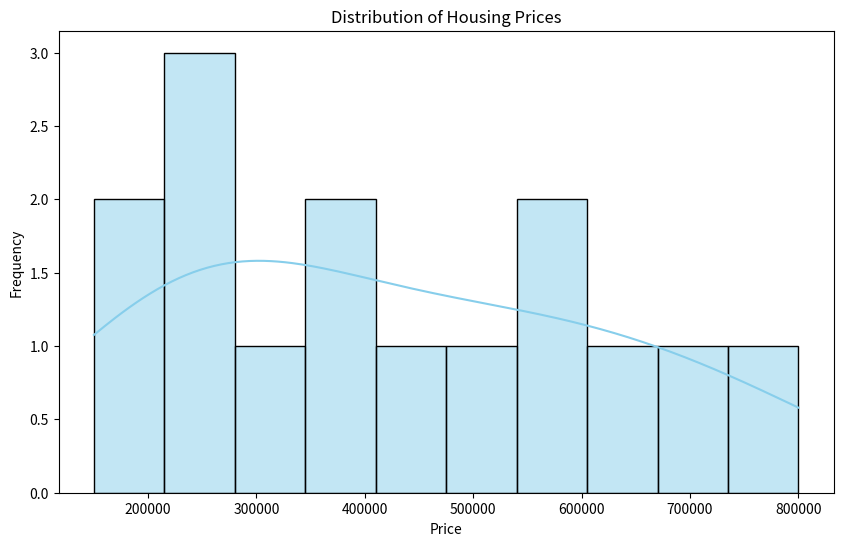
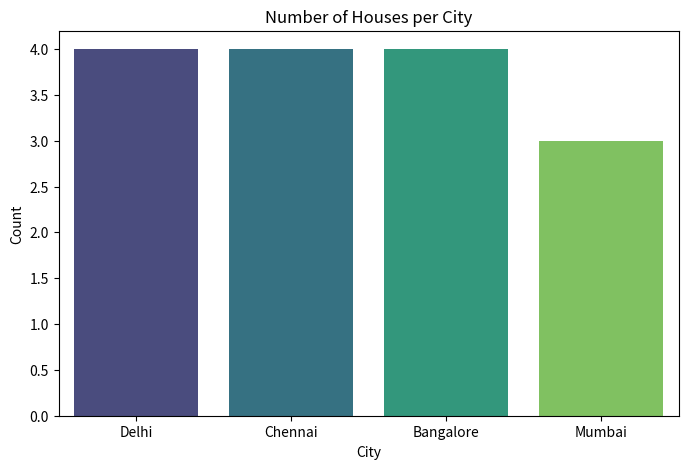
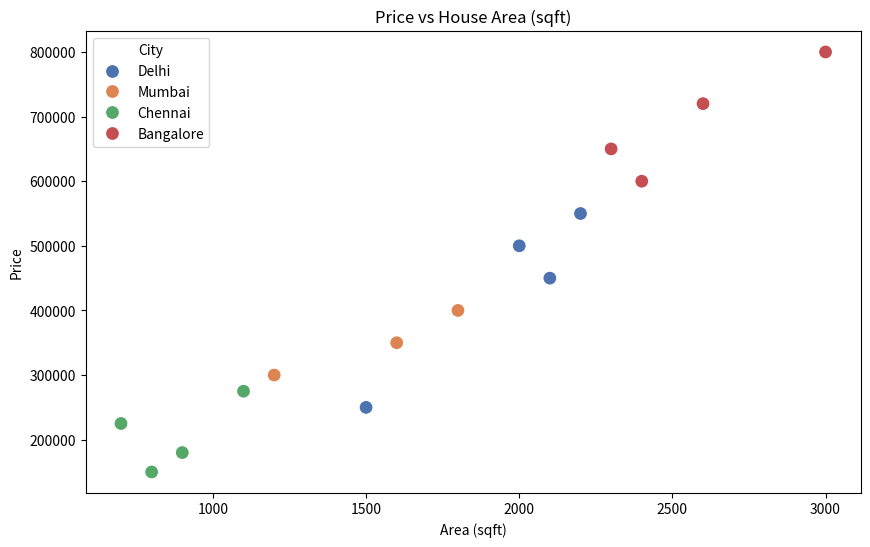
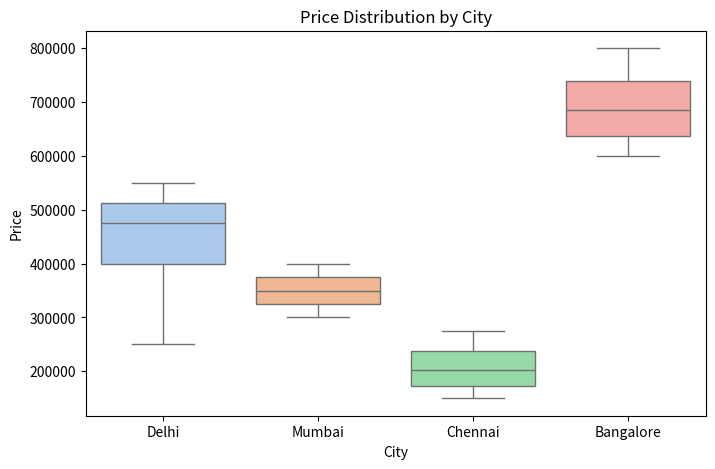
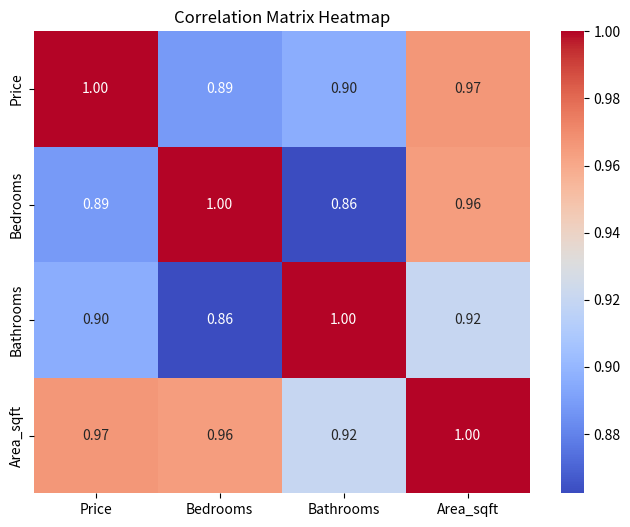
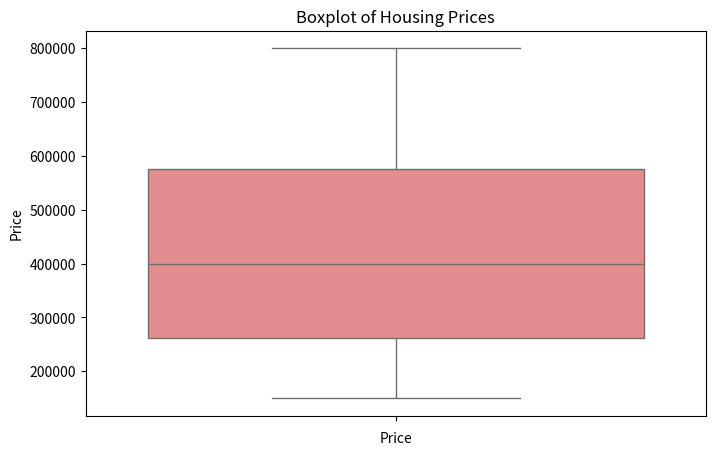

Recreate these plots in Python, in order.
# Task 1

import pandas as pd
import seaborn as sns
import matplotlib.pyplot as plt
from scipy.stats import skew, kurtosis

data = {
    'Price': [250000, 300000, 450000, 150000, 600000, 350000, 800000,
              275000, 500000, 650000, 225000, 400000, 550000, 720000, 180000],
    'City': ['Delhi', 'Mumbai', 'Delhi', 'Chennai', 'Bangalore', 'Mumbai', 'Bangalore',
             'Chennai', 'Delhi', 'Bangalore', 'Chennai', 'Mumbai', 'Delhi', 'Bangalore', 'Chennai'],
    'Bedrooms': [3,2,4,2,4,3,5,2,3,4,1,3,4,4,2],
    'Bathrooms': [2,2,3,1,3,2,4,2,3,3,1,2,2,3,1],
    'Area_sqft': [1500,1200,2100,800,2400,1600,3000,1100,2000,2300,700,1800,2200,2600,900]
}

df = pd.DataFrame(data)
plt.figure(figsize=(10,6))
sns.histplot(df['Price'], kde=True, bins=10, color='skyblue')
plt.title('Distribution of Housing Prices')
plt.xlabel('Price')
plt.ylabel('Frequency')
plt.show()

price_skewness = skew(df['Price'])
price_kurtosis = kurtosis(df['Price'])

print(f"Skewness of Price: {price_skewness:.2f}")
print(f"Kurtosis of Price: {price_kurtosis:.2f}")

plt.figure(figsize=(8,5))
sns.countplot(data=df, x='City', order=df['City'].value_counts().index, palette='viridis')
plt.title('Number of Houses per City')
plt.xlabel('City')
plt.ylabel('Count')
plt.show()

# Task 2

import pandas as pd
import seaborn as sns
import matplotlib.pyplot as plt

data = {
    'Price': [250000, 300000, 450000, 150000, 600000, 350000, 800000,
              275000, 500000, 650000, 225000, 400000, 550000, 720000, 180000],
    'City': ['Delhi', 'Mumbai', 'Delhi', 'Chennai', 'Bangalore', 'Mumbai', 'Bangalore',
             'Chennai', 'Delhi', 'Bangalore', 'Chennai', 'Mumbai', 'Delhi', 'Bangalore', 'Chennai'],
    'Bedrooms': [3,2,4,2,4,3,5,2,3,4,1,3,4,4,2],
    'Bathrooms': [2,2,3,1,3,2,4,2,3,3,1,2,2,3,1],
    'Area_sqft': [1500,1200,2100,800,2400,1600,3000,1100,2000,2300,700,1800,2200,2600,900]
}

df = pd.DataFrame(data)

plt.figure(figsize=(10,6))
sns.scatterplot(data=df, x='Area_sqft', y='Price', hue='City', palette='deep', s=100)
plt.title('Price vs House Area (sqft)')
plt.xlabel('Area (sqft)')
plt.ylabel('Price')
plt.show()

plt.figure(figsize=(8,5))
sns.boxplot(data=df, x='City', y='Price', palette='pastel')
plt.title('Price Distribution by City')
plt.xlabel('City')
plt.ylabel('Price')
plt.show()

# Task 3

import pandas as pd
import seaborn as sns
import matplotlib.pyplot as plt

data = {
    'Price': [250000, 300000, 450000, 150000, 600000, 350000, 800000,
              275000, 500000, 650000, 225000, 400000, 550000, 720000, 180000],
    'City': ['Delhi', 'Mumbai', 'Delhi', 'Chennai', 'Bangalore', 'Mumbai', 'Bangalore',
             'Chennai', 'Delhi', 'Bangalore', 'Chennai', 'Mumbai', 'Delhi', 'Bangalore', 'Chennai'],
    'Bedrooms': [3,2,4,2,4,3,5,2,3,4,1,3,4,4,2],
    'Bathrooms': [2,2,3,1,3,2,4,2,3,3,1,2,2,3,1],
    'Area_sqft': [1500,1200,2100,800,2400,1600,3000,1100,2000,2300,700,1800,2200,2600,900]
}

df = pd.DataFrame(data)

corr_matrix = df[['Price', 'Bedrooms', 'Bathrooms', 'Area_sqft']].corr()
print("Correlation Matrix:\n", corr_matrix)
plt.figure(figsize=(8,6))
sns.heatmap(corr_matrix, annot=True, cmap='coolwarm', fmt=".2f")
plt.title('Correlation Matrix Heatmap')
plt.show()

high_corr = []
for i in corr_matrix.columns:
    for j in corr_matrix.columns:
        if i != j and corr_matrix.loc[i,j] > 0.8:
            high_corr.append((i,j,corr_matrix.loc[i,j]))

print("Highly correlated variables (corr > 0.8):")
for pair in set(high_corr):
    print(f"{pair[0]} and {pair[1]}: {pair[2]:.2f}")
plt.figure(figsize=(8,5))
sns.boxplot(df['Price'], color='lightcoral')
plt.title('Boxplot of Housing Prices')
plt.xlabel('Price')
plt.show()
